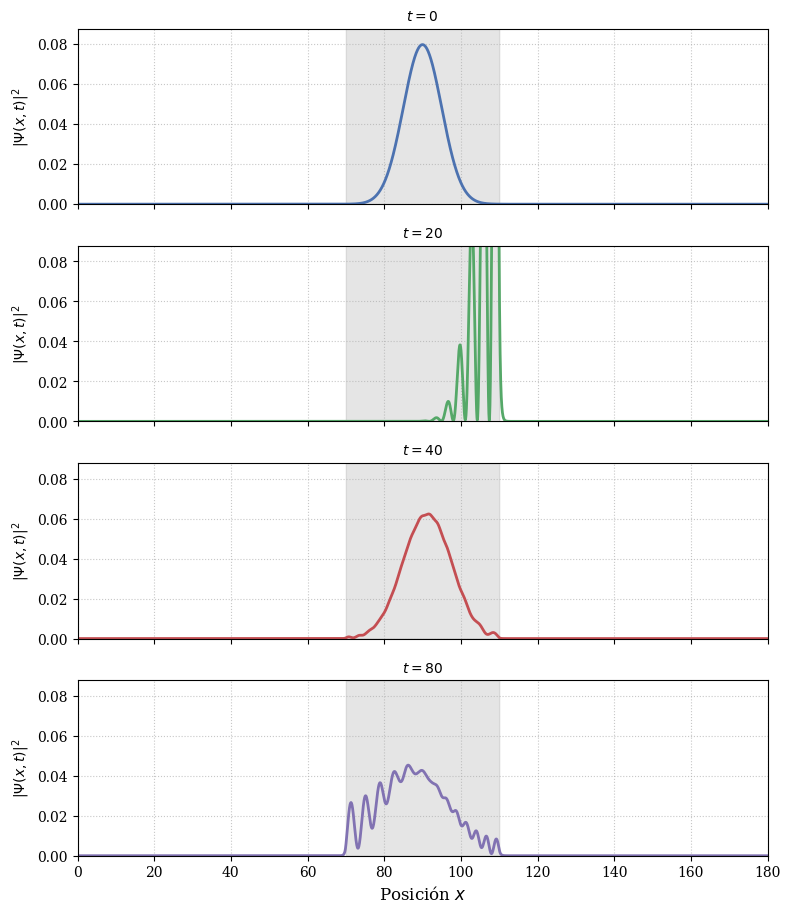
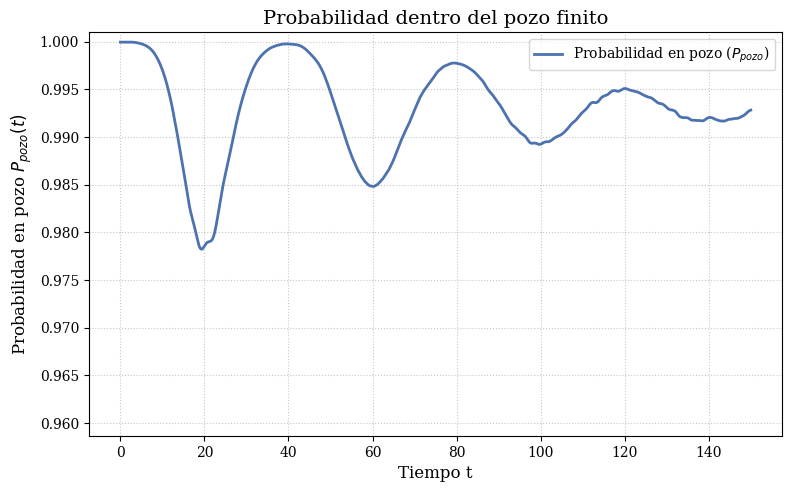
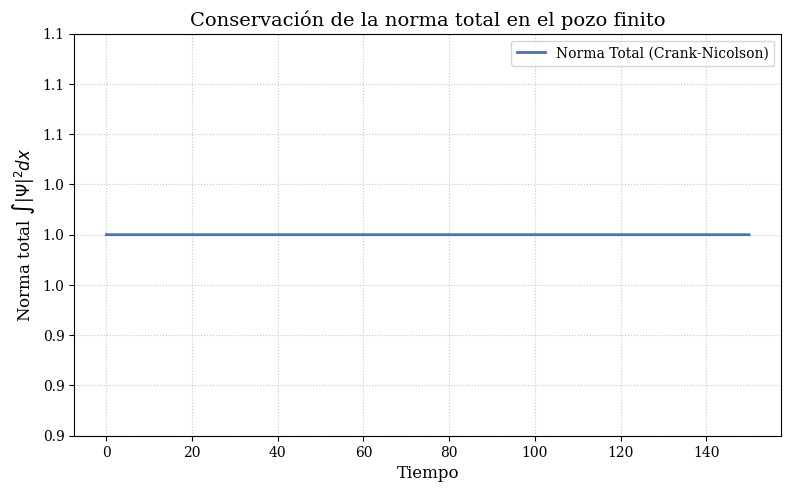

Reproduce these figures in Python, in order.
# -*- coding: utf-8 -*-
"""
TFG - Capítulo 5.3: Pozo Finito de Potencial (Versión 15.3 - Corregida)

Simulación de un paquete de ondas Gaussiano en un estado "casi ligado"
dentro de un pozo de potencial finito.
Se usa Crank-Nicolson.

VERSIÓN 15.3: Corregido el eje Y de la gráfica de Norma Total
para que muestre el 1.0 de forma clara y sin offsets.
"""

# --- 0. Importaciones ---
import numpy as np
import matplotlib.pyplot as plt
import scipy.sparse
from scipy.sparse.linalg import splu
import time
import os
from matplotlib.ticker import FormatStrFormatter # Importar para formatear ejes

# --- 1. Funciones Auxiliares ---

def gaussian_wavepacket(x_nodes, x0, sigma0, k0, hbar=1.0):
    """Crea un paquete de ondas Gaussiano viajero (Eq. 3.34 / 3.35)."""
    # a = 1 / (4 * sigma_0^2)
    a = 1.0 / (4.0 * sigma0**2)
    
    # Factor de normalización (para integral de -inf a +inf)
    norm_factor = (2.0 * a / np.pi)**0.25
    
    # Envolvente espacial (Gaussiana)
    spatial_envelope = np.exp(-a * (x_nodes - x0)**2)
    
    # Fase de momento (onda plana)
    momentum_phase = np.exp(1j * k0 * x_nodes)
    
    return norm_factor * spatial_envelope * momentum_phase

def get_observables(psi_interior, dx, x_interior, pozo_indices):
    """
    Calcula la norma total y la probabilidad parcial dentro del pozo.
    """
    rho = np.abs(psi_interior)**2
    norm_total = np.sum(rho) * dx
    
    # Calcular la probabilidad solo dentro de los índices del pozo
    prob_in_well = np.sum(rho[pozo_indices]) * dx
    
    return norm_total, prob_in_well

# --- Bloque Principal de Ejecución ---
if __name__ == "__main__":

    # --- 2. Configuración de la Simulación ---
    print("Iniciando simulación: 5.3 Pozo Finito...")

    # Directorio de salida para figuras
    OUTPUT_DIR = "5.3" 
    os.makedirs(OUTPUT_DIR, exist_ok=True)
    print(f"Directorio de salida: '{OUTPUT_DIR}/'")

    # Constantes físicas (adimensionales)
    HBAR = 1.0
    M = 1.0

    # Parámetros del dominio espacial
    L = 180.0       # Longitud del dominio (0, L)
    NX = 3600       # Número de SUBINTERVALOS (N_x en tu TFG)
    N_INTERIOR = NX - 1 # Puntos interiores (j=1, ..., N_x-1)
    DX = L / NX     # Paso espacial (Delta x)
    
    # Definición de las mallas (CORREGIDO EL ORDEN)
    x_full = np.linspace(0, L, NX + 1) # Malla completa (j=0, ..., N_x)
    x = x_full[1:-1]  # Malla interior (j=1, ..., N_x-1)

    # Parámetros del dominio temporal
    DT = 5e-3
    T_FINAL = 150.0  # Tiempo para ver oscilaciones
    N_STEPS = int(T_FINAL / DT)

    # --- Parámetros del Pozo Finito ---
    V0 = 2.0           # Profundidad del pozo (V(x) = -V0)
    pozo_ancho = 40.0
    pozo_centro = 90.0 # L/2
    pozo_x_L = pozo_centro - pozo_ancho / 2.0 
    pozo_x_R = pozo_centro + pozo_ancho / 2.0 

    # --- Parámetros del Paquete Gaussiano ---
    X0 = 90.0       # Centro inicial (DENTRO del pozo)
    K0 = 1.0        # Momento inicial (para que viaje)
    SIGMA0 = 5.0    # Anchura inicial (sigma_x(0))
    VG = HBAR * K0 / M # Velocidad de grupo teórica
    
    # Tiempos para snapshots (para ver la oscilación)
    snapshot_times = [0.0, 20.0, 40.0, 80.0] 
    snapshot_steps = [int(t / DT) for t in snapshot_times]
    snapshots_psi = []

    print(f"Dominio: L={L}, Nx={NX}, dx={DX:.4f}")
    print(f"Tiempo: T={T_FINAL}, Nt={N_STEPS}, dt={DT}")
    print(f"Pozo: V0={V0} en x=[{pozo_x_L}, {pozo_x_R}]")
    print(f"Paquete: x0={X0}, k0={K0}, sigma0={SIGMA0}")

    # --- 3. Hamiltoniano Discreto ---
    
    # 1. Vector de Potencial V(x)
    V_potential = np.zeros(N_INTERIOR)
    # (Usamos x, el vector de puntos interiores)
    pozo_indices = np.where((x >= pozo_x_L) & (x <= pozo_x_R))
    V_potential[pozo_indices] = -V0
    
    # 2. Término Cinético (T)
    diag_T = (HBAR**2 / (M * DX**2)) * np.ones(N_INTERIOR)
    off_diag_T = (-HBAR**2 / (2 * M * DX**2)) * np.ones(N_INTERIOR - 1)

    # 3. Hamiltoniano (H = T + V)
    H_sparse = scipy.sparse.diags(
        [off_diag_T, diag_T + V_potential, off_diag_T],
        [-1, 0, 1],
        shape=(N_INTERIOR, N_INTERIOR),
        format='csc'
    )
    print("Hamiltoniano H_D (con pozo finito) construido.")

    # --- 4. Condición Inicial ---
    psi_0_full = gaussian_wavepacket(x_full, X0, SIGMA0, K0, HBAR)
    psi_0_full[0] = 0.0
    psi_0_full[-1] = 0.0
    psi_0 = psi_0_full[1:-1]

    norm_inicial = np.sum(np.abs(psi_0)**2) * DX
    psi_0 = psi_0 / np.sqrt(norm_inicial)
    norma_t0, p_pozo_t0 = get_observables(psi_0, DX, x, pozo_indices)
    print(f"Condición inicial normalizada (Norma = {norma_t0:.6f})")

    # --- 5. Matrices CN ---
    I = scipy.sparse.eye(N_INTERIOR, dtype=complex, format='csc')
    A_cn = I + 1j * (DT / (2.0 * HBAR)) * H_sparse
    B_cn = I - 1j * (DT / (2.0 * HBAR)) * H_sparse

    print("Factorizando matriz CN...")
    solve_cn = splu(A_cn)
    print("Factorización completada.")

    # --- 6. Simulación ---
    print("Iniciando bucle CN (Pozo Finito)...")
    start_time = time.time()

    psi_cn = psi_0.copy()
    norm_data = np.zeros(N_STEPS + 1)
    p_pozo_data = np.zeros(N_STEPS + 1)
    
    norm_data[0] = norma_t0
    p_pozo_data[0] = p_pozo_t0
    
    time_axis = np.linspace(0, T_FINAL, N_STEPS + 1)

    if snapshot_steps[0] == 0:
        snapshots_psi.append(psi_0.copy())
        snapshot_steps.pop(0)

    for n in range(N_STEPS):
        rhs_cn = B_cn.dot(psi_cn)
        psi_cn = solve_cn.solve(rhs_cn)
        
        norm_t, p_pozo_t = get_observables(psi_cn, DX, x, pozo_indices)
        norm_data[n+1] = norm_t
        p_pozo_data[n+1] = p_pozo_t

        if (n + 1) in snapshot_steps:
            snapshots_psi.append(psi_cn.copy())

        if (n + 1) % (N_STEPS // 10) == 0:
            print(f"  Progreso: {((n+1)/N_STEPS)*100:.0f}%")

    end_time = time.time()
    print(f"Simulación completada en {end_time - start_time:.2f} s.")

    # --- 7. Gráficas ---
    print("Generando gráficas...")
    plt.style.use('seaborn-v0_8-deep')
    plt.rcParams['figure.dpi'] = 150
    plt.rcParams['font.family'] = 'serif'

    # --- Gráfica 1: Snapshots de la Oscilación ---
    fig_path = os.path.join(OUTPUT_DIR, 'TFG_Figura_5_3_Snapshots.png')
    fig, axs = plt.subplots(len(snapshot_times), 1, figsize=(8, 10), sharex=True)

    # Encontrar la altura máxima inicial para fijar el eje Y
    rho_inicial_full = np.abs(np.concatenate(([0+0j], snapshots_psi[0], [0+0j])))**2
    ylim_max = np.max(rho_inicial_full) * 1.1 # Usar la altura inicial + 10%

    for i, t in enumerate(snapshot_times):
        rho_full = np.abs(np.concatenate(([0+0j], snapshots_psi[i], [0+0j])))**2
        
        # 1. DIBUJAR EL POZO (fondo gris)
        axs[i].fill_between(x_full, 0, ylim_max, 
                            where=(x_full >= pozo_x_L) & (x_full <= pozo_x_R), 
                            color='gray', alpha=0.2, label='Pozo ($V_0$)')
        
        # 2. DIBUJAR LA PARTÍCULA (encima)
        axs[i].plot(x_full, rho_full, linewidth=2, color=f'C{i}')
        
        axs[i].set_title(f'$t = {int(t)}$', fontsize=10) # <--- CAMBIADO
        axs[i].set_ylabel(r'$|\Psi(x,t)|^2$', fontsize=10) # <--- CAMBIADO
        axs[i].grid(True, linestyle=':', alpha=0.7)
        axs[i].set_ylim(0.0, ylim_max) # Eje Y fijo
        axs[i].set_xlim(0, L)

    axs[-1].set_xlabel('Posición $x$', fontsize=12) 
    plt.tight_layout(rect=[0, 0.03, 1, 0.95])
    plt.savefig(fig_path)
    print(f"Figura '{fig_path}' guardada.")

    # --- Gráfica 2: Fuga de Probabilidad (Probabilidad Parcial) ---
    fig_path = os.path.join(OUTPUT_DIR, 'TFG_Figura_5_3_FugaProbabilidad.png')
    plt.figure(figsize=(8, 5))
    plt.plot(time_axis, p_pozo_data, label='Probabilidad en pozo ($P_{pozo}$)', linewidth=2)
    
    plt.title('Probabilidad dentro del pozo finito', fontsize=14)
    plt.xlabel('Tiempo t', fontsize=12) 
    plt.ylabel('Probabilidad en pozo $P_{pozo}(t)$', fontsize=12)
    
    # Zoom a la "zona de acción" para ver la fuga y los temblores
    min_prob = np.min(p_pozo_data)
    plt.ylim(min_prob * 0.98, 1.001) 
    
    plt.legend(fontsize=10)
    plt.grid(True, linestyle=':', alpha=0.7)
    plt.tight_layout()
    plt.savefig(fig_path)
    print(f"Figura '{fig_path}' guardada.")

    # --- Gráfica 3: Conservación de la Norma TOTAL ---
    fig_path = os.path.join(OUTPUT_DIR, 'TFG_Figura_5_3_Norma.png')
    plt.figure(figsize=(8, 5))
    ax = plt.gca() # Obtener el eje actual
    ax.plot(time_axis, norm_data, label='Norma Total (Crank-Nicolson)', linewidth=2)
    plt.title('Conservación de la norma total en el pozo finito', fontsize=14)
    plt.xlabel('Tiempo', fontsize=12) 
    plt.ylabel('Norma total $\int |\Psi|^2 dx$', fontsize=12)
    
    # --- CAMBIO SOLICITADO ---
    # Centrar el 1.0 en el eje Y y evitar el "offset"
    ax.set_ylim(0.9, 1.1) 
    ax.ticklabel_format(axis='y', style='plain', useOffset=False)
    ax.yaxis.set_major_formatter(FormatStrFormatter('%.1f'))
    # --- FIN DEL CAMBIO ---
    
    plt.legend(fontsize=10)
    plt.grid(True, linestyle=':', alpha=0.7)
    plt.tight_layout()
    plt.savefig(fig_path)
    print(f"Figura '{fig_path}' guardada.")

    print("\n¡Proceso completado!")
